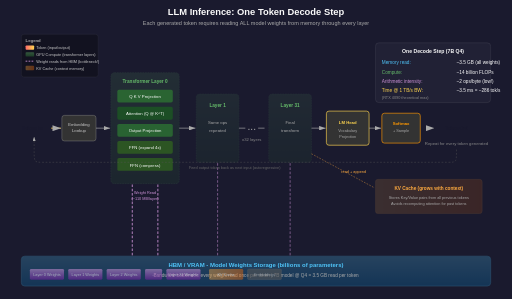
t = 0.00 s
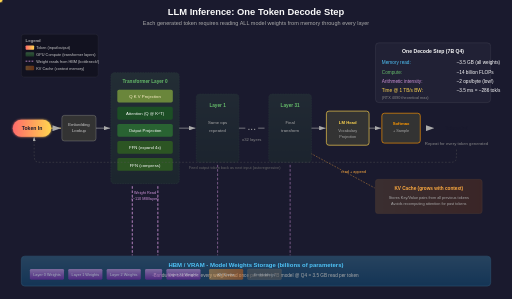
t = 1.30 s
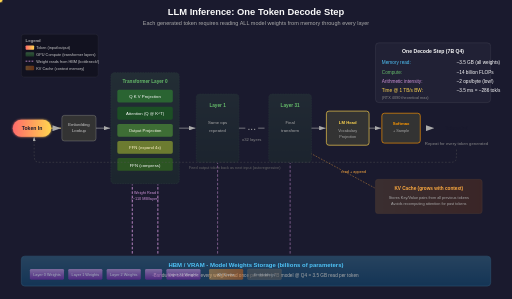
t = 2.70 s
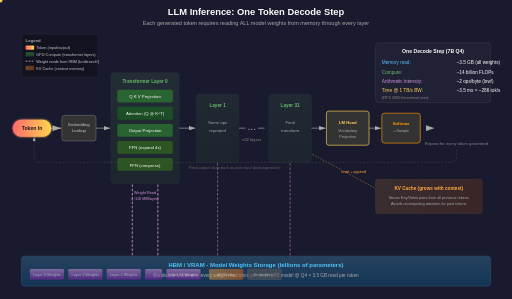
t = 4.00 s
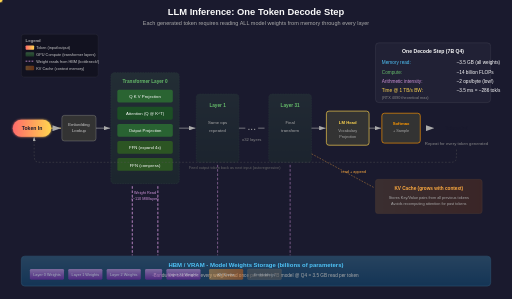
t = 5.30 s
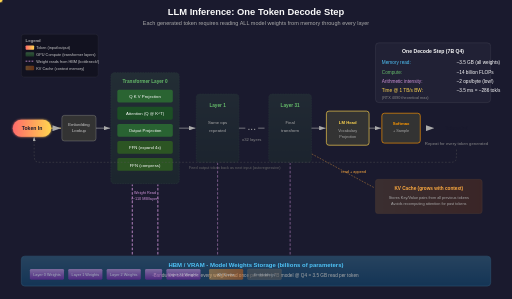
t = 6.10 s

The animated SVG that drew these frames (rendered in a browser with its animation timeline set to each time). Animation: 16 SMIL elements (animate=15,animateMotion=1); one cycle of 8.00 s, repeats indefinitely.

<svg xmlns="http://www.w3.org/2000/svg" viewBox="0 0 1200 700" style="background:#1a1a2e;">
  <defs>
    <!-- Gradients -->
    <linearGradient id="memGrad" x1="0%" y1="0%" x2="0%" y2="100%">
      <stop offset="0%" style="stop-color:#4fc3f7;stop-opacity:0.8"/>
      <stop offset="100%" style="stop-color:#0288d1;stop-opacity:0.8"/>
    </linearGradient>
    <linearGradient id="computeGrad" x1="0%" y1="0%" x2="0%" y2="100%">
      <stop offset="0%" style="stop-color:#66bb6a;stop-opacity:0.8"/>
      <stop offset="100%" style="stop-color:#2e7d32;stop-opacity:0.8"/>
    </linearGradient>
    <linearGradient id="tokenGrad" x1="0%" y1="0%" x2="100%" y2="0%">
      <stop offset="0%" style="stop-color:#ff6b6b"/>
      <stop offset="100%" style="stop-color:#ffd54f"/>
    </linearGradient>
    <linearGradient id="weightGrad" x1="0%" y1="0%" x2="0%" y2="100%">
      <stop offset="0%" style="stop-color:#ce93d8;stop-opacity:0.9"/>
      <stop offset="100%" style="stop-color:#7b1fa2;stop-opacity:0.9"/>
    </linearGradient>
    <linearGradient id="kvGrad" x1="0%" y1="0%" x2="100%" y2="0%">
      <stop offset="0%" style="stop-color:#ffab40;stop-opacity:0.7"/>
      <stop offset="100%" style="stop-color:#ff6d00;stop-opacity:0.7"/>
    </linearGradient>

    <!-- Glow filter -->
    <filter id="glow">
      <feGaussianBlur stdDeviation="3" result="coloredBlur"/>
      <feMerge>
        <feMergeNode in="coloredBlur"/>
        <feMergeNode in="SourceGraphic"/>
      </feMerge>
    </filter>

    <!-- Data packet marker -->
    <marker id="arrowhead" markerWidth="10" markerHeight="7" refX="10" refY="3.5" orient="auto">
      <polygon points="0 0, 10 3.5, 0 7" fill="#aaa"/>
    </marker>
  </defs>

  <!-- Title -->
  <text x="600" y="35" text-anchor="middle" fill="#fafafa" font-family="sans-serif" font-size="22" font-weight="bold">LLM Inference: One Token Decode Step</text>
  <text x="600" y="58" text-anchor="middle" fill="#aaa" font-family="sans-serif" font-size="13">Each generated token requires reading ALL model weights from memory through every layer</text>

  <!-- ========================================= -->
  <!-- HBM / VRAM (bottom bar) -->
  <!-- ========================================= -->
  <rect x="50" y="600" width="1100" height="70" rx="8" fill="url(#memGrad)" opacity="0.3" stroke="#4fc3f7" stroke-width="1.5"/>
  <text x="600" y="625" text-anchor="middle" fill="#4fc3f7" font-family="sans-serif" font-size="14" font-weight="bold">HBM / VRAM - Model Weights Storage (billions of parameters)</text>
  <text x="600" y="650" text-anchor="middle" fill="#aaa" font-family="sans-serif" font-size="11">Bandwidth bottleneck: every weight read once per token | 7B model @ Q4 = 3.5 GB read per token</text>

  <!-- Weight blocks in HBM -->
  <g opacity="0.6">
    <rect x="70" y="630" width="80" height="25" rx="3" fill="url(#weightGrad)"/>
    <text x="110" y="647" text-anchor="middle" fill="#fff" font-size="9" font-family="sans-serif">Layer 0 Weights</text>
    <rect x="160" y="630" width="80" height="25" rx="3" fill="url(#weightGrad)"/>
    <text x="200" y="647" text-anchor="middle" fill="#fff" font-size="9" font-family="sans-serif">Layer 1 Weights</text>
    <rect x="250" y="630" width="80" height="25" rx="3" fill="url(#weightGrad)"/>
    <text x="290" y="647" text-anchor="middle" fill="#fff" font-size="9" font-family="sans-serif">Layer 2 Weights</text>
    <rect x="340" y="630" width="40" height="25" rx="3" fill="url(#weightGrad)"/>
    <text x="360" y="647" text-anchor="middle" fill="#fff" font-size="9" font-family="sans-serif">...</text>
    <rect x="390" y="630" width="80" height="25" rx="3" fill="url(#weightGrad)"/>
    <text x="430" y="647" text-anchor="middle" fill="#fff" font-size="9" font-family="sans-serif">Layer 31 Weights</text>
    <rect x="490" y="630" width="80" height="25" rx="3" fill="url(#kvGrad)"/>
    <text x="530" y="647" text-anchor="middle" fill="#fff" font-size="9" font-family="sans-serif">KV Cache</text>
    <rect x="580" y="630" width="80" height="25" rx="3" fill="#555" stroke="#888" stroke-width="0.5"/>
    <text x="620" y="647" text-anchor="middle" fill="#ccc" font-size="9" font-family="sans-serif">Embeddings</text>
  </g>

  <!-- ========================================= -->
  <!-- GPU Compute (middle area) -->
  <!-- ========================================= -->

  <!-- Input token (left side) -->
  <rect x="30" y="280" width="90" height="40" rx="20" fill="url(#tokenGrad)" filter="url(#glow)">
    <animate attributeName="opacity" values="0;1;1" dur="8s" repeatCount="indefinite" keyTimes="0;0.05;1"/>
  </rect>
  <text x="75" y="305" text-anchor="middle" fill="#1a1a2e" font-family="sans-serif" font-size="12" font-weight="bold">Token In</text>

  <!-- Embedding lookup -->
  <rect x="145" y="270" width="80" height="60" rx="6" fill="#333" stroke="#888" stroke-width="1"/>
  <text x="185" y="295" text-anchor="middle" fill="#ccc" font-family="sans-serif" font-size="10">Embedding</text>
  <text x="185" y="310" text-anchor="middle" fill="#ccc" font-family="sans-serif" font-size="10">Lookup</text>

  <!-- Arrow: token to embedding -->
  <line x1="120" y1="300" x2="143" y2="300" stroke="#ffd54f" stroke-width="2" marker-end="url(#arrowhead)">
    <animate attributeName="stroke-opacity" values="0;1;1;0.3" dur="8s" repeatCount="indefinite" keyTimes="0;0.05;0.12;0.15"/>
  </line>

  <!-- Transformer Layer 0 -->
  <g>
    <rect x="260" y="170" width="160" height="260" rx="8" fill="url(#computeGrad)" opacity="0.15" stroke="#66bb6a" stroke-width="1.5" stroke-dasharray="4,2"/>
    <text x="340" y="195" text-anchor="middle" fill="#66bb6a" font-family="sans-serif" font-size="11" font-weight="bold">Transformer Layer 0</text>

    <!-- Sub-operations -->
    <rect x="275" y="210" width="130" height="30" rx="4" fill="#2e7d32" opacity="0.7"/>
    <text x="340" y="230" text-anchor="middle" fill="#fff" font-family="sans-serif" font-size="10">Q K V Projection</text>

    <rect x="275" y="250" width="130" height="30" rx="4" fill="#1b5e20" opacity="0.7"/>
    <text x="340" y="270" text-anchor="middle" fill="#fff" font-family="sans-serif" font-size="10">Attention (Q @ K^T)</text>

    <rect x="275" y="290" width="130" height="30" rx="4" fill="#2e7d32" opacity="0.7"/>
    <text x="340" y="310" text-anchor="middle" fill="#fff" font-family="sans-serif" font-size="10">Output Projection</text>

    <rect x="275" y="330" width="130" height="30" rx="4" fill="#33691e" opacity="0.7"/>
    <text x="340" y="350" text-anchor="middle" fill="#fff" font-family="sans-serif" font-size="10">FFN (expand 4x)</text>

    <rect x="275" y="370" width="130" height="30" rx="4" fill="#33691e" opacity="0.7"/>
    <text x="340" y="390" text-anchor="middle" fill="#fff" font-family="sans-serif" font-size="10">FFN (compress)</text>

    <!-- Highlight animation cycling through sub-ops -->
    <rect x="275" y="210" width="130" height="30" rx="4" fill="#ffd54f" opacity="0">
      <animate attributeName="opacity" values="0;0.4;0;0;0;0;0;0;0;0" dur="8s" repeatCount="indefinite" keyTimes="0;0.15;0.2;0.25;0.3;0.35;0.4;0.5;0.7;1"/>
    </rect>
    <rect x="275" y="250" width="130" height="30" rx="4" fill="#ffd54f" opacity="0">
      <animate attributeName="opacity" values="0;0;0;0.4;0;0;0;0;0;0" dur="8s" repeatCount="indefinite" keyTimes="0;0.15;0.2;0.25;0.3;0.35;0.4;0.5;0.7;1"/>
    </rect>
    <rect x="275" y="290" width="130" height="30" rx="4" fill="#ffd54f" opacity="0">
      <animate attributeName="opacity" values="0;0;0;0;0.4;0;0;0;0;0" dur="8s" repeatCount="indefinite" keyTimes="0;0.15;0.2;0.25;0.3;0.35;0.4;0.5;0.7;1"/>
    </rect>
    <rect x="275" y="330" width="130" height="30" rx="4" fill="#ffd54f" opacity="0">
      <animate attributeName="opacity" values="0;0;0;0;0;0.4;0;0;0;0" dur="8s" repeatCount="indefinite" keyTimes="0;0.15;0.2;0.25;0.3;0.35;0.4;0.5;0.7;1"/>
    </rect>
    <rect x="275" y="370" width="130" height="30" rx="4" fill="#ffd54f" opacity="0">
      <animate attributeName="opacity" values="0;0;0;0;0;0;0.4;0;0;0" dur="8s" repeatCount="indefinite" keyTimes="0;0.15;0.2;0.25;0.3;0.35;0.4;0.5;0.7;1"/>
    </rect>
  </g>

  <!-- Arrow: embedding to layer 0 -->
  <line x1="225" y1="300" x2="258" y2="300" stroke="#aaa" stroke-width="1.5" marker-end="url(#arrowhead)"/>

  <!-- Weight read arrows (from HBM up to layer 0) -->
  <g>
    <!-- Animated weight data flowing up from HBM -->
    <line x1="310" y1="598" x2="310" y2="432" stroke="#ce93d8" stroke-width="2" stroke-dasharray="6,4">
      <animate attributeName="stroke-dashoffset" values="40;0" dur="2s" repeatCount="indefinite"/>
    </line>
    <line x1="370" y1="598" x2="370" y2="432" stroke="#ce93d8" stroke-width="2" stroke-dasharray="6,4">
      <animate attributeName="stroke-dashoffset" values="40;0" dur="2s" repeatCount="indefinite"/>
    </line>
    <text x="340" y="455" text-anchor="middle" fill="#ce93d8" font-family="sans-serif" font-size="9">Weight Read</text>
    <text x="340" y="468" text-anchor="middle" fill="#ce93d8" font-family="sans-serif" font-size="9">(~110 MB/layer)</text>
  </g>

  <!-- Transformer Layer 1 (simplified) -->
  <g>
    <rect x="460" y="220" width="100" height="160" rx="8" fill="url(#computeGrad)" opacity="0.12" stroke="#66bb6a" stroke-width="1.5" stroke-dasharray="4,2"/>
    <text x="510" y="250" text-anchor="middle" fill="#66bb6a" font-family="sans-serif" font-size="11" font-weight="bold">Layer 1</text>
    <text x="510" y="290" text-anchor="middle" fill="#aaa" font-family="sans-serif" font-size="10">Same ops</text>
    <text x="510" y="310" text-anchor="middle" fill="#aaa" font-family="sans-serif" font-size="10">repeated</text>

    <!-- Weight read -->
    <line x1="510" y1="598" x2="510" y2="382" stroke="#ce93d8" stroke-width="2" stroke-dasharray="6,4" opacity="0.6">
      <animate attributeName="stroke-dashoffset" values="40;0" dur="2s" repeatCount="indefinite"/>
    </line>
  </g>

  <!-- Arrow: layer 0 to layer 1 -->
  <line x1="420" y1="300" x2="458" y2="300" stroke="#aaa" stroke-width="1.5" marker-end="url(#arrowhead)"/>

  <!-- Dots indicating more layers -->
  <text x="590" y="305" text-anchor="middle" fill="#aaa" font-family="sans-serif" font-size="24">...</text>
  <text x="590" y="330" text-anchor="middle" fill="#888" font-family="sans-serif" font-size="10">x32 layers</text>
  <line x1="560" y1="300" x2="575" y2="300" stroke="#aaa" stroke-width="1.5"/>
  <line x1="605" y1="300" x2="620" y2="300" stroke="#aaa" stroke-width="1.5"/>

  <!-- Final layer (Layer 31) -->
  <g>
    <rect x="630" y="220" width="100" height="160" rx="8" fill="url(#computeGrad)" opacity="0.12" stroke="#66bb6a" stroke-width="1.5" stroke-dasharray="4,2"/>
    <text x="680" y="250" text-anchor="middle" fill="#66bb6a" font-family="sans-serif" font-size="11" font-weight="bold">Layer 31</text>
    <text x="680" y="290" text-anchor="middle" fill="#aaa" font-family="sans-serif" font-size="10">Final</text>
    <text x="680" y="310" text-anchor="middle" fill="#aaa" font-family="sans-serif" font-size="10">transform</text>

    <!-- Weight read -->
    <line x1="680" y1="598" x2="680" y2="382" stroke="#ce93d8" stroke-width="2" stroke-dasharray="6,4" opacity="0.6">
      <animate attributeName="stroke-dashoffset" values="40;0" dur="2s" repeatCount="indefinite"/>
    </line>
  </g>

  <!-- LM Head (output projection) -->
  <rect x="765" y="260" width="100" height="80" rx="6" fill="#333" stroke="#ffd54f" stroke-width="1.5"/>
  <text x="815" y="290" text-anchor="middle" fill="#ffd54f" font-family="sans-serif" font-size="10" font-weight="bold">LM Head</text>
  <text x="815" y="308" text-anchor="middle" fill="#aaa" font-family="sans-serif" font-size="9">Vocabulary</text>
  <text x="815" y="322" text-anchor="middle" fill="#aaa" font-family="sans-serif" font-size="9">Projection</text>

  <!-- Arrow: layer 31 to LM head -->
  <line x1="730" y1="300" x2="763" y2="300" stroke="#aaa" stroke-width="1.5" marker-end="url(#arrowhead)"/>

  <!-- Softmax / Sampling -->
  <rect x="895" y="265" width="90" height="70" rx="6" fill="#333" stroke="#ff9800" stroke-width="1.5"/>
  <text x="940" y="292" text-anchor="middle" fill="#ff9800" font-family="sans-serif" font-size="10" font-weight="bold">Softmax</text>
  <text x="940" y="310" text-anchor="middle" fill="#aaa" font-family="sans-serif" font-size="9">+ Sample</text>

  <!-- Arrow: LM head to softmax -->
  <line x1="865" y1="300" x2="893" y2="300" stroke="#aaa" stroke-width="1.5" marker-end="url(#arrowhead)"/>

  <!-- Output token -->
  <rect x="1020" y="280" width="100" height="40" rx="20" fill="url(#tokenGrad)" filter="url(#glow)">
    <animate attributeName="opacity" values="0;0;0;0;1;1" dur="8s" repeatCount="indefinite" keyTimes="0;0.6;0.75;0.8;0.85;1"/>
  </rect>
  <text x="1070" y="305" text-anchor="middle" fill="#1a1a2e" font-family="sans-serif" font-size="11" font-weight="bold">Token Out</text>

  <!-- Arrow: softmax to output -->
  <line x1="985" y1="300" x2="1018" y2="300" stroke="#ffd54f" stroke-width="2" marker-end="url(#arrowhead)">
    <animate attributeName="stroke-opacity" values="0;0;0;1;1" dur="8s" repeatCount="indefinite" keyTimes="0;0.7;0.8;0.85;1"/>
  </line>

  <!-- ========================================= -->
  <!-- KV Cache (side) -->
  <!-- ========================================= -->
  <rect x="880" y="420" width="250" height="80" rx="6" fill="url(#kvGrad)" opacity="0.2" stroke="#ffab40" stroke-width="1"/>
  <text x="1005" y="445" text-anchor="middle" fill="#ffab40" font-family="sans-serif" font-size="11" font-weight="bold">KV Cache (grows with context)</text>
  <text x="1005" y="465" text-anchor="middle" fill="#aaa" font-family="sans-serif" font-size="9">Stores Key/Value pairs from all previous tokens</text>
  <text x="1005" y="480" text-anchor="middle" fill="#aaa" font-family="sans-serif" font-size="9">Avoids recomputing attention for past tokens</text>

  <!-- Arrow from layers to KV cache (bidirectional) -->
  <line x1="730" y1="360" x2="878" y2="440" stroke="#ffab40" stroke-width="1.5" stroke-dasharray="4,3" opacity="0.6">
    <animate attributeName="stroke-dashoffset" values="14;0" dur="1.5s" repeatCount="indefinite"/>
  </line>
  <text x="800" y="405" fill="#ffab40" font-family="sans-serif" font-size="9">read + append</text>

  <!-- ========================================= -->
  <!-- Timing / Stats box -->
  <!-- ========================================= -->
  <rect x="880" y="100" width="270" height="140" rx="8" fill="rgba(255,255,255,0.03)" stroke="rgba(255,255,255,0.15)" stroke-width="1"/>
  <text x="1015" y="125" text-anchor="middle" fill="#fafafa" font-family="sans-serif" font-size="12" font-weight="bold">One Decode Step (7B Q4)</text>
  <text x="895" y="150" fill="#4fc3f7" font-family="sans-serif" font-size="11">Memory read:</text>
  <text x="1070" y="150" fill="#fff" font-family="sans-serif" font-size="11">~3.5 GB (all weights)</text>
  <text x="895" y="172" fill="#66bb6a" font-family="sans-serif" font-size="11">Compute:</text>
  <text x="1070" y="172" fill="#fff" font-family="sans-serif" font-size="11">~14 billion FLOPs</text>
  <text x="895" y="194" fill="#ce93d8" font-family="sans-serif" font-size="11">Arithmetic intensity:</text>
  <text x="1070" y="194" fill="#fff" font-family="sans-serif" font-size="11">~2 ops/byte (low!)</text>
  <text x="895" y="216" fill="#ffd54f" font-family="sans-serif" font-size="11">Time @ 1 TB/s BW:</text>
  <text x="1070" y="216" fill="#fff" font-family="sans-serif" font-size="11">~3.5 ms = ~286 tok/s</text>
  <text x="895" y="232" fill="#888" font-family="sans-serif" font-size="9">(RTX 4090 theoretical max)</text>

  <!-- ========================================= -->
  <!-- Legend -->
  <!-- ========================================= -->
  <g transform="translate(50, 80)">
    <rect x="0" y="0" width="180" height="100" rx="6" fill="rgba(0,0,0,0.3)" stroke="rgba(255,255,255,0.1)" stroke-width="1"/>
    <text x="10" y="18" fill="#aaa" font-family="sans-serif" font-size="10" font-weight="bold">Legend</text>
    <rect x="10" y="26" width="20" height="10" rx="2" fill="url(#tokenGrad)"/>
    <text x="35" y="35" fill="#ccc" font-family="sans-serif" font-size="9">Token (input/output)</text>
    <rect x="10" y="42" width="20" height="10" rx="2" fill="url(#computeGrad)" opacity="0.5"/>
    <text x="35" y="51" fill="#ccc" font-family="sans-serif" font-size="9">GPU Compute (transformer layers)</text>
    <line x1="10" y1="63" x2="30" y2="63" stroke="#ce93d8" stroke-width="2" stroke-dasharray="4,3"/>
    <text x="35" y="67" fill="#ccc" font-family="sans-serif" font-size="9">Weight reads from HBM (bottleneck!)</text>
    <rect x="10" y="74" width="20" height="10" rx="2" fill="url(#kvGrad)" opacity="0.5"/>
    <text x="35" y="83" fill="#ccc" font-family="sans-serif" font-size="9">KV Cache (context memory)</text>
  </g>

  <!-- Animated data flow: token moving through the pipeline -->
  <circle r="5" fill="#ffd54f" filter="url(#glow)">
    <animateMotion dur="8s" repeatCount="indefinite" keyPoints="0;0.15;0.3;0.5;0.65;0.8;0.95;1" keyTimes="0;0.1;0.2;0.4;0.55;0.7;0.85;1" calcMode="spline" keySplines="0.4 0 0.2 1;0.4 0 0.2 1;0.4 0 0.2 1;0.4 0 0.2 1;0.4 0 0.2 1;0.4 0 0.2 1;0.4 0 0.2 1">
      <mpath>
        <path d="M 75,300 L 185,300 L 340,300 L 510,300 L 590,300 L 680,300 L 815,300 L 940,300 L 1070,300" fill="none"/>
      </mpath>
    </animateMotion>
    <animate attributeName="opacity" values="0;1;1;1;1;1;1;1;0" dur="8s" repeatCount="indefinite" keyTimes="0;0.05;0.1;0.3;0.5;0.7;0.85;0.9;1"/>
  </circle>

  <!-- Repeat indicator -->
  <text x="1070" y="340" text-anchor="middle" fill="#888" font-family="sans-serif" font-size="10">Repeat for every token generated</text>
  <path d="M 1070,350 C 1070,380 1070,380 1050,380 L 100,380 C 80,380 80,380 80,350 L 80,320" fill="none" stroke="#555" stroke-width="1" stroke-dasharray="4,4" marker-end="url(#arrowhead)"/>
  <text x="550" y="395" text-anchor="middle" fill="#666" font-family="sans-serif" font-size="9">Feed output token back as next input (autoregressive)</text>

</svg>
